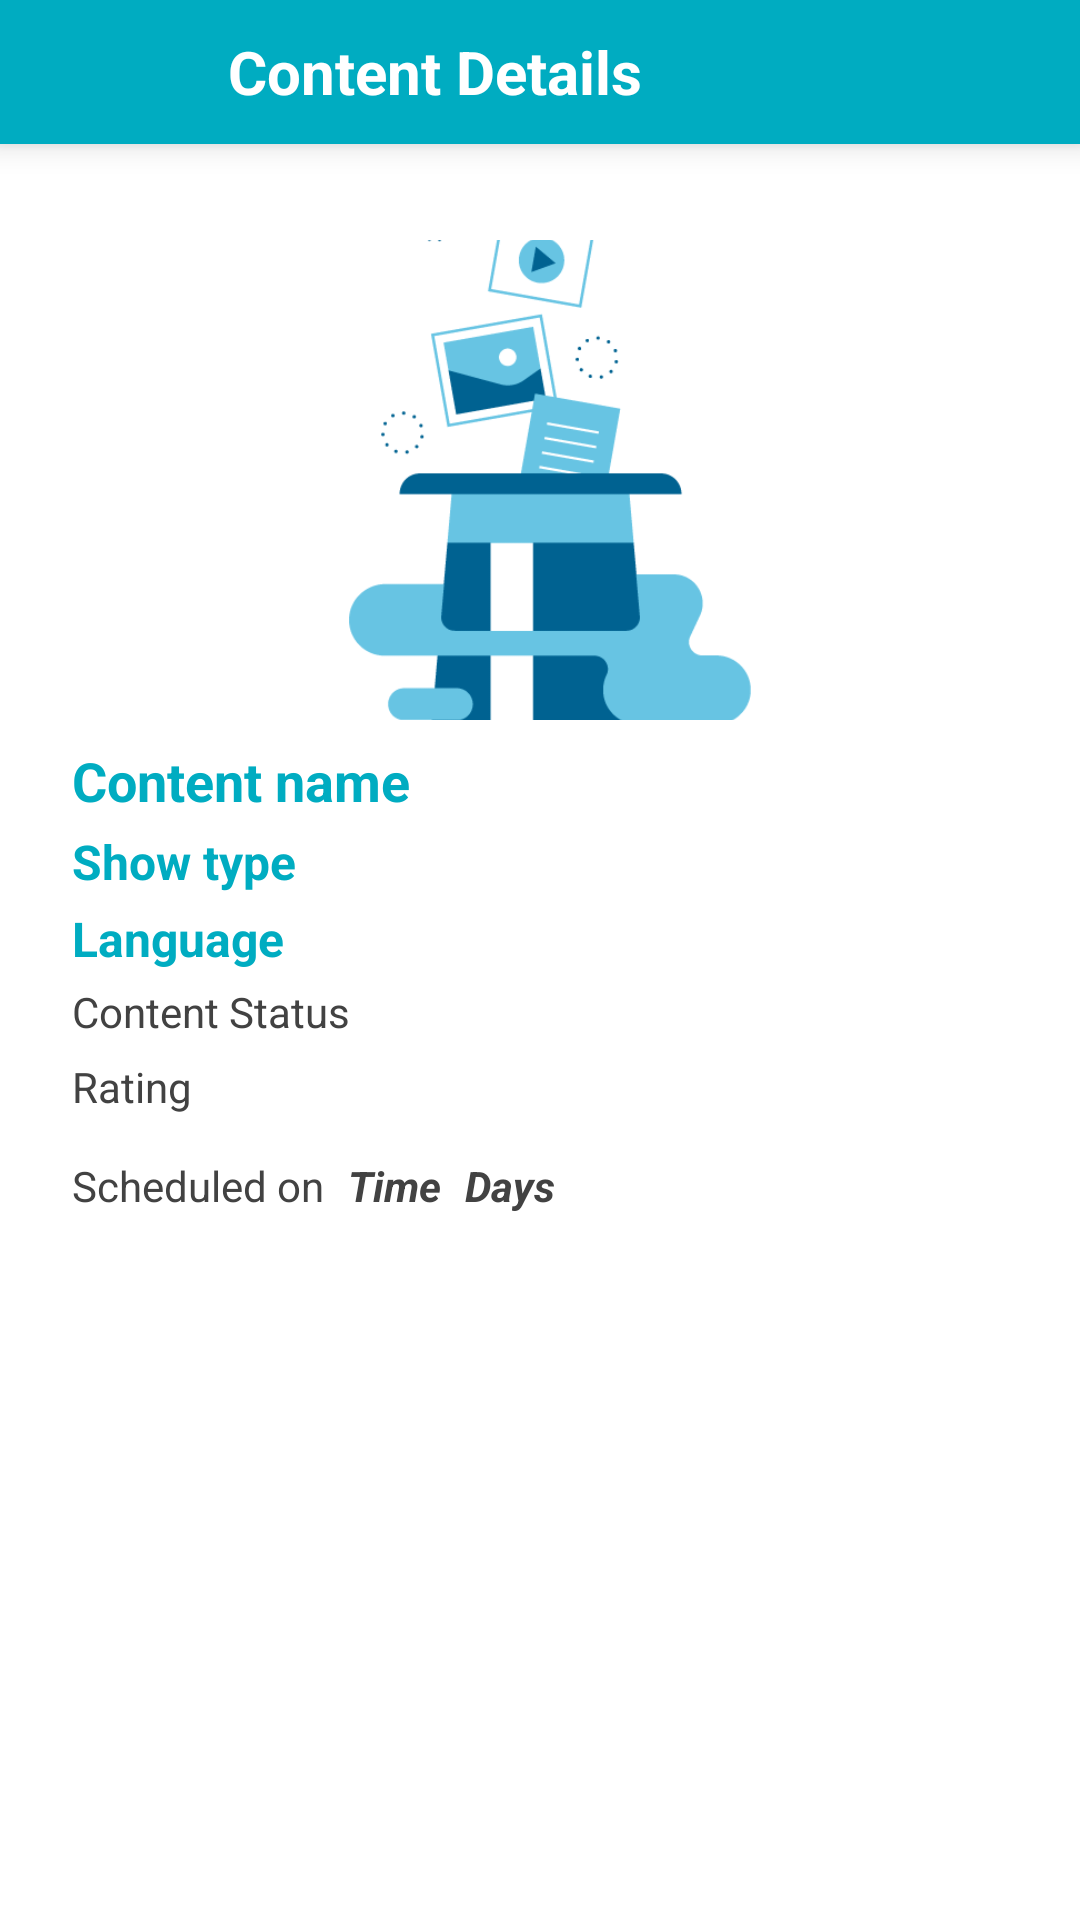

Here is an Android app screen rendered from its layout file. Give the layout XML and the strings, colors and styles it references.
<!-- AndroidManifest.xml: activity theme AppThemeNoActionBar -->
<!-- res/layout/activity_content_details.xml -->
<?xml version="1.0" encoding="utf-8"?>
<RelativeLayout xmlns:android="http://schemas.android.com/apk/res/android"
    xmlns:app="http://schemas.android.com/apk/res-auto"
    xmlns:tools="http://schemas.android.com/tools"
    android:layout_width="match_parent"
    android:layout_height="match_parent"
    android:background="@color/md_white_1000"
    tools:context=".activities.ContentDetailsActivity">

    <LinearLayout
        android:id="@+id/app_bar"
        android:layout_width="match_parent"
        android:layout_height="48dp"
        android:elevation="2dp"
        android:translationZ="4dp"
        android:layout_marginBottom="8dp"
        android:background="@color/md_cyan_600"
        android:orientation="horizontal">

        <ImageView
            android:id="@+id/BackButton"
            android:layout_width="36dp"
            android:layout_height="36dp"
            android:layout_marginLeft="16dp"
            android:layout_gravity="center"
            android:src="@drawable/ic_left_arrow_new"
            app:tint="@color/md_white_1000"
            android:padding="8dp" />

        <TextView
            android:layout_width="0dp"
            android:layout_height="wrap_content"
            android:layout_weight="1"
            android:text="@string/content_details"
            android:layout_marginLeft="24dp"
            android:layout_marginRight="24dp"
            android:layout_gravity="center"
            android:textSize="20sp"
            android:textStyle="bold"
            android:textColor="@color/md_white_1000"/>

    </LinearLayout>

    <androidx.core.widget.NestedScrollView
        android:layout_width="match_parent"
        android:layout_height="match_parent"
        android:fillViewport="true"
        android:layout_below="@id/app_bar">

        <LinearLayout
            android:layout_width="match_parent"
            android:layout_height="match_parent"
            android:layout_marginTop="16dp"
            android:layout_marginBottom="16dp"
            android:layout_marginLeft="24dp"
            android:layout_marginRight="24dp"
            android:orientation="vertical">

            <ImageView
                android:id="@+id/thumbnail"
                android:layout_width="match_parent"
                android:layout_height="160dp"
                android:layout_margin="8dp"
                android:scaleType="centerCrop"
                android:src="@drawable/content"/>

            <TextView
                android:id="@+id/name"
                android:layout_width="match_parent"
                android:layout_height="wrap_content"
                android:text="@string/content_name"
                android:textSize="18sp"
                android:textColor="@color/md_cyan_600"
                android:textStyle="bold"/>

            <TextView
                android:id="@+id/type"
                android:layout_width="match_parent"
                android:layout_height="wrap_content"
                android:layout_marginTop="4dp"
                android:text="@string/show_type"
                android:textSize="16sp"
                android:textColor="@color/md_cyan_600"
                android:textStyle="bold"/>

            <TextView
                android:id="@+id/language"
                android:layout_width="match_parent"
                android:layout_height="wrap_content"
                android:layout_marginTop="4dp"
                android:text="@string/language"
                android:textSize="16sp"
                android:textColor="@color/md_cyan_600"
                android:textStyle="bold"/>

            <TextView
                android:id="@+id/status"
                android:layout_width="match_parent"
                android:layout_height="wrap_content"
                android:layout_marginTop="4dp"
                android:text="@string/content_status"
                android:textSize="14sp"
                android:textColor="@color/md_grey_800"/>

            <LinearLayout
                android:layout_width="match_parent"
                android:layout_height="wrap_content"
                android:layout_marginTop="4dp"
                android:orientation="horizontal">

                <TextView
                    android:layout_width="wrap_content"
                    android:layout_height="wrap_content"
                    android:paddingTop="2dp"
                    android:paddingBottom="2dp"
                    android:textSize="14sp"
                    android:gravity="center|left"
                    android:layout_gravity="center|left"
                    android:textColor="@color/md_grey_800"
                    android:hint="@string/rating"
                    android:textColorHint="@color/md_grey_800"
                    android:ellipsize="end"
                    android:maxLines="2"/>

                <SeekBar
                    android:id="@+id/ratingBar"
                    android:layout_width="match_parent"
                    android:layout_height="wrap_content"
                    android:layout_marginLeft="8dp"
                    android:layout_gravity="center"
                    android:maxHeight="6dp"
                    android:minHeight="6dp"
                    android:paddingTop="8dp"
                    android:paddingBottom="8dp"
                    android:progress="0"
                    android:max="10"
                    android:progressDrawable="@drawable/seek_bar_style"
                    android:splitTrack="false"
                    android:thumb="@drawable/custom_thumb" />

            </LinearLayout>

            <LinearLayout
                android:layout_width="match_parent"
                android:layout_height="wrap_content"
                android:layout_marginTop="4dp"
                android:orientation="horizontal">

                <TextView
                    android:layout_width="wrap_content"
                    android:layout_height="wrap_content"
                    android:paddingTop="2dp"
                    android:paddingBottom="2dp"
                    android:textSize="14sp"
                    android:gravity="center|left"
                    android:layout_gravity="center|left"
                    android:textColor="@color/md_grey_800"
                    android:hint="@string/schedule_on"
                    android:textColorHint="@color/md_grey_800"
                    android:ellipsize="end"
                    android:maxLines="2"/>

                <TextView
                    android:id="@+id/time"
                    android:layout_width="wrap_content"
                    android:layout_height="wrap_content"
                    android:layout_marginLeft="8dp"
                    android:text="@string/time"
                    android:layout_gravity="center"
                    android:paddingTop="8dp"
                    android:textColor="@color/md_grey_800"
                    android:textStyle="bold|italic"
                    android:paddingBottom="8dp"/>

                <TextView
                    android:id="@+id/days"
                    android:layout_width="wrap_content"
                    android:layout_height="wrap_content"
                    android:layout_marginLeft="8dp"
                    android:text="@string/days"
                    android:layout_gravity="center"
                    android:paddingTop="8dp"
                    android:textStyle="bold|italic"
                    android:textColor="@color/md_grey_800"
                    android:paddingBottom="8dp"/>

            </LinearLayout>

        </LinearLayout>

    </androidx.core.widget.NestedScrollView>

</RelativeLayout>
<!-- resources referenced by this layout -->
<resources>
  <color name="md_cyan_600">#00ACC1</color>
  <color name="md_grey_800">#424242</color>
  <color name="md_white_1000">#ffffff</color>
  <!-- drawable content: png bitmap (drawable-nodpi, 16056 bytes) -->
  <string name="content_details">Content Details</string>
  <string name="content_name">Content name</string>
  <string name="content_status">Content Status</string>
  <string name="days">Days</string>
  <string name="language">Language</string>
  <string name="rating">Rating</string>
  <string name="schedule_on">Scheduled on</string>
  <string name="show_type">Show type</string>
  <string name="time">Time</string>
  <style name="AppThemeNoActionBar" parent="Theme.MaterialComponents.Light.NoActionBar">
          <item name="colorPrimary">@color/colorPrimary</item>
          <item name="colorPrimaryDark">@color/md_black_1000</item>
          <item name="colorAccent">@color/colorAccent</item>
      </style>
  <color name="colorPrimary">#424242</color>
  <color name="md_black_1000">#000000</color>
  <color name="colorAccent">#626262</color>
</resources>
